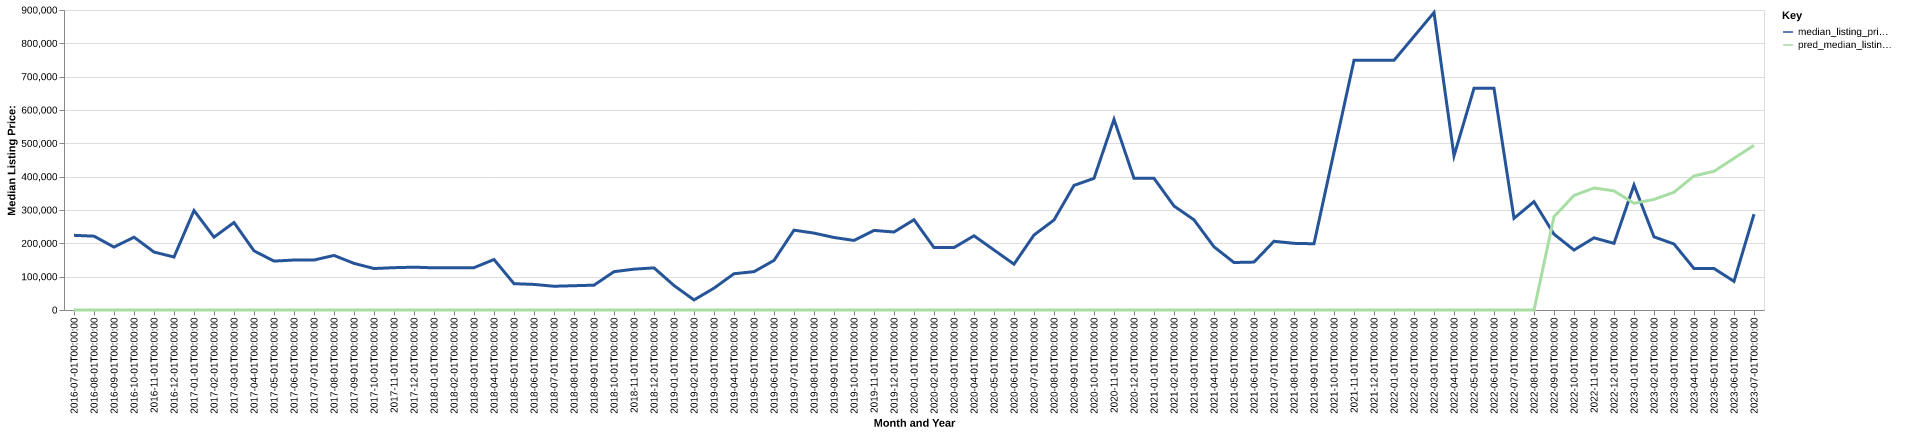

Data behind this chart, as committed beside it:
date, time_idx, median_listing_price, thirty_year_interest_rate_five, month, county_name, active_listing_count, median_days_on_market, pred_median_listing_price, month_year
2016-07-01, 0, 224000, 3.72, 7, jefferson, ms, 7.0, 91.0, 0, Jul-2016
2016-08-01, 1, 221500, 3.73, 8, jefferson, ms, 8.0, 109.0, 0, Aug-2016
2016-09-01, 2, 188750, 3.66, 9, jefferson, ms, 8.0, 132.0, 0, Sep-2016
2016-10-01, 3, 218500, 3.64, 10, jefferson, ms, 8.0, 122.0, 0, Oct-2016
2016-11-01, 4, 173875, 3.66, 11, jefferson, ms, 9.0, 96.0, 0, Nov-2016
2016-12-01, 5, 159000, 3.48, 12, jefferson, ms, 9.0, 117.0, 0, Dec-2016
2017-01-01, 6, 298375, 3.45, 1, jefferson, ms, 9.0, 80.0, 0, Jan-2017
2017-02-01, 7, 218500, 3.5, 2, jefferson, ms, 11.0, 85.0, 0, Feb-2017
2017-03-01, 8, 262500, 3.52, 3, jefferson, ms, 10.0, 74.0, 0, Mar-2017
2017-04-01, 9, 177450, 4.03, 4, jefferson, ms, 8.0, 94.0, 0, Apr-2017
2017-05-01, 10, 146675, 4.32, 5, jefferson, ms, 9.0, 107.0, 0, May-2017
2017-06-01, 11, 149900, 4.2, 6, jefferson, ms, 9.0, 134.0, 0, Jun-2017
2017-07-01, 12, 149900, 4.19, 7, jefferson, ms, 7.0, 162.0, 0, Jul-2017
2017-08-01, 13, 163700, 4.3, 8, jefferson, ms, 6.0, 184.0, 0, Aug-2017
2017-09-01, 14, 139900, 4.1, 9, jefferson, ms, 5.0, 207.0, 0, Sep-2017
2017-10-01, 15, 124425, 4.05, 10, jefferson, ms, 9.0, 81.0, 0, Oct-2017
2017-11-01, 16, 127000, 3.94, 11, jefferson, ms, 8.0, 47.0, 0, Nov-2017
2017-12-01, 17, 128450, 4.03, 12, jefferson, ms, 8.0, 68.0, 0, Dec-2017
2018-01-01, 18, 126500, 3.93, 1, jefferson, ms, 9.0, 64.0, 0, Jan-2018
2018-02-01, 19, 126500, 3.83, 2, jefferson, ms, 11.0, 54.0, 0, Feb-2018
2018-03-01, 20, 127000, 3.94, 3, jefferson, ms, 10.0, 79.0, 0, Mar-2018
2018-04-01, 21, 151500, 3.95, 4, jefferson, ms, 11.0, 117.0, 0, Apr-2018
2018-05-01, 22, 79000, 3.99, 5, jefferson, ms, 11.0, 138.0, 0, May-2018
2018-06-01, 23, 76750, 4.15, 6, jefferson, ms, 10.0, 139.0, 0, Jun-2018
2018-07-01, 24, 71250, 4.4, 7, jefferson, ms, 13.0, 85.0, 0, Jul-2018
2018-08-01, 25, 72875, 4.46, 8, jefferson, ms, 11.0, 105.0, 0, Aug-2018
2018-09-01, 26, 74500, 4.58, 9, jefferson, ms, 12.0, 123.0, 0, Sep-2018
2018-10-01, 27, 115000, 4.66, 10, jefferson, ms, 13.0, 110.0, 0, Oct-2018
2018-11-01, 28, 122500, 4.62, 11, jefferson, ms, 11.0, 119.0, 0, Nov-2018
2018-12-01, 29, 126350, 4.54, 12, jefferson, ms, 10.0, 168.0, 0, Dec-2018
2019-01-01, 30, 73450, 4.6, 1, jefferson, ms, 7.0, 131.0, 0, Jan-2019
2019-02-01, 31, 30175, 4.72, 2, jefferson, ms, 7.0, 152.0, 0, Feb-2019
2019-03-01, 32, 65543, 4.9, 3, jefferson, ms, 6.0, 121.0, 0, Mar-2019
2019-04-01, 33, 108818, 4.94, 4, jefferson, ms, 8.0, 88.0, 0, Apr-2019
2019-05-01, 34, 115000, 4.75, 5, jefferson, ms, 9.0, 107.0, 0, May-2019
2019-06-01, 35, 148750, 4.51, 6, jefferson, ms, 8.0, 128.0, 0, Jun-2019
2019-07-01, 36, 239500, 4.41, 7, jefferson, ms, 7.0, 170.0, 0, Jul-2019
2019-08-01, 37, 230705, 4.41, 8, jefferson, ms, 8.0, 153.0, 0, Aug-2019
2019-09-01, 38, 217511, 4.2, 9, jefferson, ms, 8.0, 111.0, 0, Sep-2019
2019-10-01, 39, 208716, 4.14, 10, jefferson, ms, 9.0, 76.0, 0, Oct-2019
2019-11-01, 40, 238750, 3.84, 11, jefferson, ms, 10.0, 69.0, 0, Nov-2019
2019-12-01, 41, 234000, 3.81, 12, jefferson, ms, 10.0, 101.0, 0, Dec-2019
2020-01-01, 42, 270750, 3.75, 1, jefferson, ms, 13.0, 120.0, 0, Jan-2020
2020-02-01, 43, 187250, 3.73, 2, jefferson, ms, 12.0, 131.0, 0, Feb-2020
2020-03-01, 44, 187250, 3.78, 3, jefferson, ms, 13.0, 155.0, 0, Mar-2020
2020-04-01, 45, 222688, 3.75, 4, jefferson, ms, 12.0, 187.0, 0, Apr-2020
2020-05-01, 46, 180000, 3.74, 5, jefferson, ms, 11.0, 213.0, 0, May-2020
2020-06-01, 47, 137500, 3.72, 6, jefferson, ms, 12.0, 222.0, 0, Jun-2020
2020-07-01, 48, 225000, 3.49, 7, jefferson, ms, 13.0, 227.0, 0, Jul-2020
2020-08-01, 49, 270000, 3.65, 8, jefferson, ms, 11.0, 190.0, 0, Aug-2020
2020-09-01, 50, 373750, 3.33, 9, jefferson, ms, 10.0, 145.0, 0, Sep-2020
2020-10-01, 51, 395000, 3.28, 10, jefferson, ms, 8.0, 170.0, 0, Oct-2020
2020-11-01, 52, 572000, 3.21, 11, jefferson, ms, 8.0, 142.0, 0, Nov-2020
2020-12-01, 53, 395000, 3.07, 12, jefferson, ms, 9.0, 151.0, 0, Dec-2020
2021-01-01, 54, 395000, 2.99, 1, jefferson, ms, 9.0, 163.0, 0, Jan-2021
2021-02-01, 55, 312000, 2.93, 2, jefferson, ms, 10.0, 146.0, 0, Feb-2021
2021-03-01, 56, 270500, 2.88, 3, jefferson, ms, 9.0, 139.0, 0, Mar-2021
2021-04-01, 57, 189500, 2.84, 4, jefferson, ms, 7.0, 183.0, 0, Apr-2021
2021-05-01, 58, 142500, 2.71, 5, jefferson, ms, 4.0, 189.0, 0, May-2021
2021-06-01, 59, 143750, 2.79, 6, jefferson, ms, 5.0, 102.0, 0, Jun-2021
... 25 more rows
